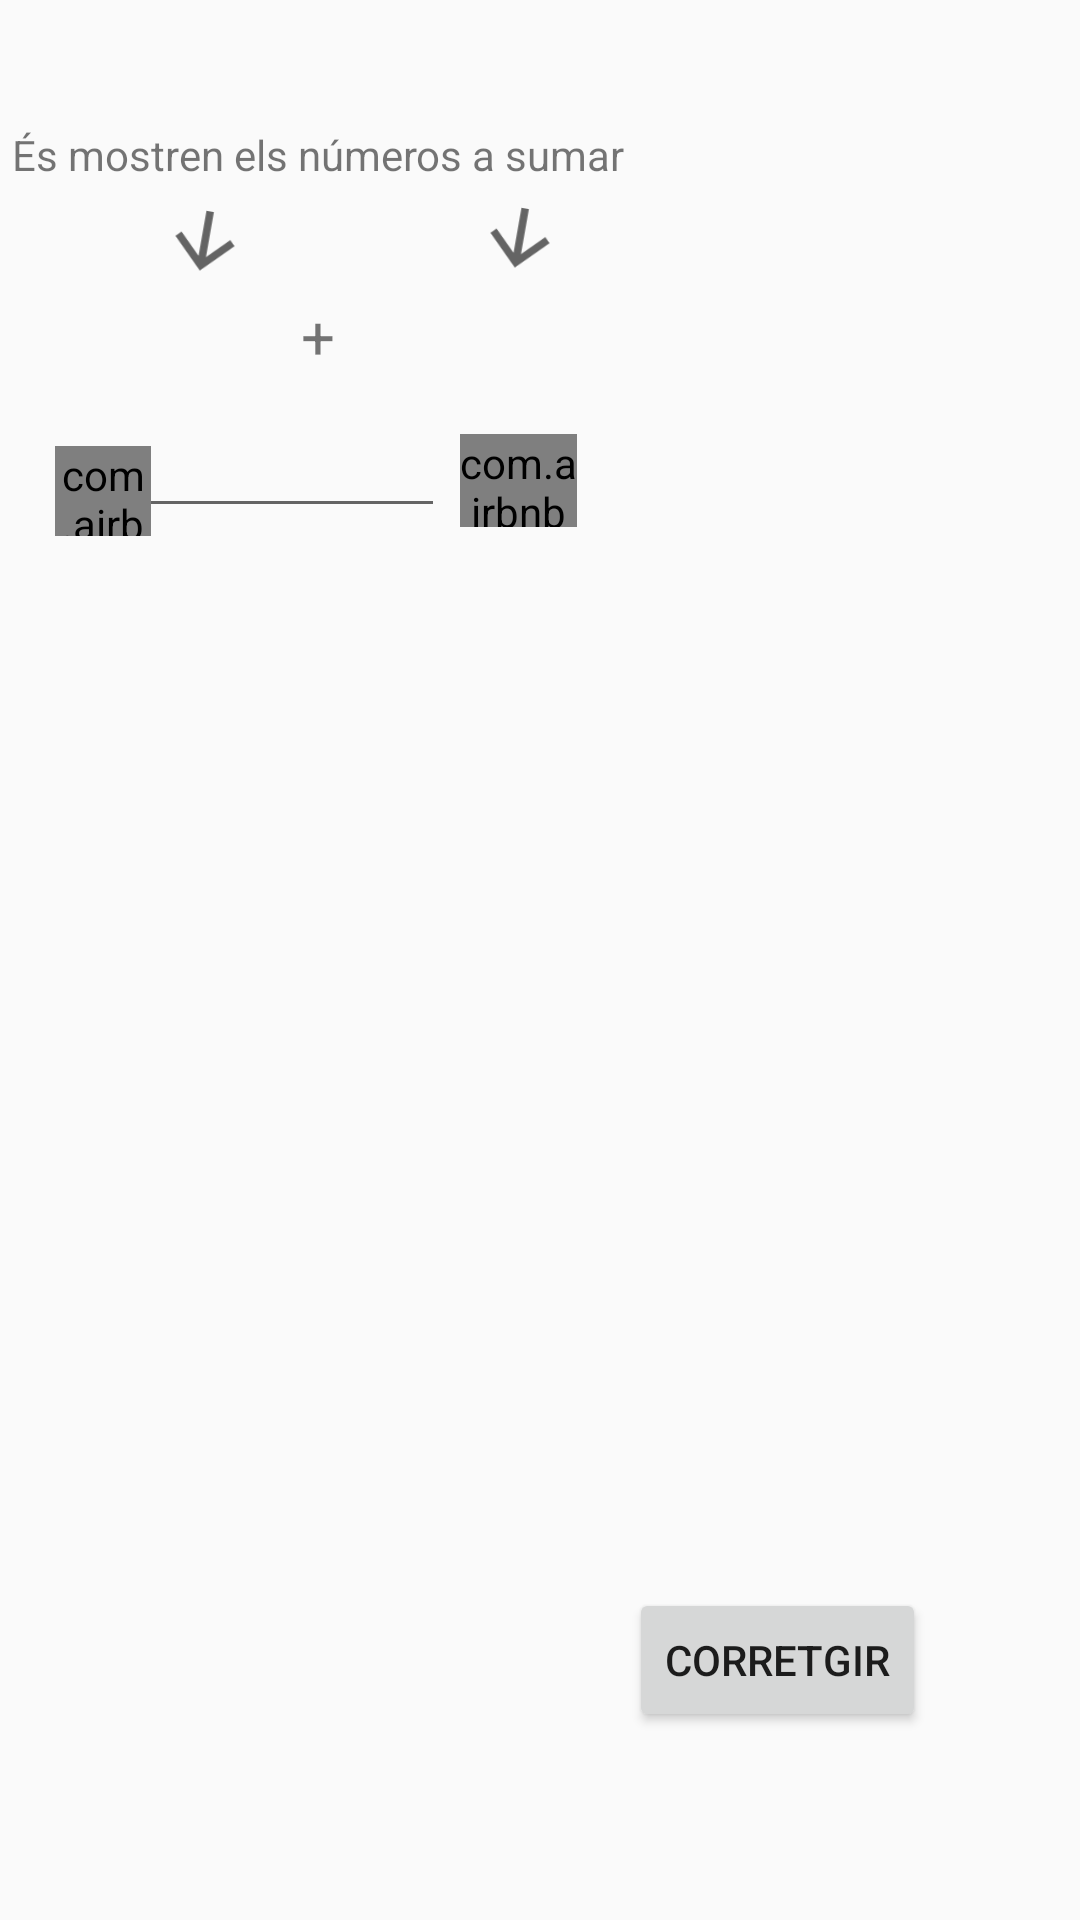

Reconstruct the res/layout file that produces this screen, plus the resources it refers to.
<!-- AndroidManifest.xml: application theme AppTheme -->
<!-- res/layout/activity_tutorial.xml -->
<?xml version="1.0" encoding="utf-8"?>
<androidx.constraintlayout.widget.ConstraintLayout xmlns:android="http://schemas.android.com/apk/res/android"
    xmlns:app="http://schemas.android.com/apk/res-auto"
    xmlns:tools="http://schemas.android.com/tools"
    android:layout_width="match_parent"
    android:layout_height="match_parent"
    tools:context=".tutorial">


    <androidx.constraintlayout.widget.Guideline
        android:id="@+id/guideline12"
        android:layout_width="wrap_content"
        android:layout_height="wrap_content"
        android:orientation="vertical"
        app:layout_constraintGuide_percent="0.04" />

    <androidx.constraintlayout.widget.Guideline
        android:id="@+id/guideline48"
        android:layout_width="wrap_content"
        android:layout_height="wrap_content"
        android:orientation="vertical"
        app:layout_constraintGuide_percent="0.24" />

    <androidx.constraintlayout.widget.Guideline
        android:id="@+id/guideline49"
        android:layout_width="wrap_content"
        android:layout_height="wrap_content"
        android:orientation="vertical"
        app:layout_constraintGuide_percent="0.56" />

    <TextView
        android:id="@+id/NumeroSuma"
        android:layout_width="0dp"
        android:layout_height="0dp"
        android:text=""
        app:layout_constraintBottom_toTopOf="@+id/guideline59"
        app:layout_constraintEnd_toStartOf="@+id/guideline48"
        app:layout_constraintStart_toStartOf="@+id/guideline12"
        app:layout_constraintTop_toTopOf="@+id/guideline58"
        tools:ignore="MissingConstraints" />

    <TextView
        android:id="@+id/Numero2Suma"
        android:layout_width="0dp"
        android:layout_height="0dp"
        android:text=""
        app:layout_constraintBottom_toTopOf="@+id/guideline59"
        app:layout_constraintEnd_toStartOf="@+id/guideline49"
        app:layout_constraintStart_toStartOf="@+id/guideline51"
        app:layout_constraintTop_toTopOf="@+id/guideline58"
        tools:ignore="MissingConstraints" />

    <androidx.constraintlayout.widget.Guideline
        android:id="@+id/guideline50"
        android:layout_width="wrap_content"
        android:layout_height="wrap_content"
        android:orientation="vertical"
        app:layout_constraintGuide_percent="0.35" />

    <TextView
        android:id="@+id/textView12"
        android:layout_width="37dp"
        android:layout_height="30dp"
        android:gravity="center"
        android:text="+"
        android:textSize="20dp"
        app:layout_constraintBottom_toTopOf="@+id/guideline59"
        app:layout_constraintEnd_toStartOf="@+id/guideline50"
        app:layout_constraintStart_toStartOf="@+id/guideline48"
        app:layout_constraintTop_toTopOf="@+id/guideline58"
        tools:ignore="MissingConstraints" />

    <EditText
        android:id="@+id/PosarSuma"
        android:layout_width="102dp"
        android:layout_height="32dp"
        android:inputType="number"

        app:layout_constraintBottom_toTopOf="@+id/guideline77"
        app:layout_constraintEnd_toStartOf="@+id/guideline51"
        app:layout_constraintStart_toStartOf="@+id/guideline52"
        app:layout_constraintTop_toTopOf="@+id/guideline65"
        tools:ignore="MissingConstraints" />

    <com.airbnb.lottie.LottieAnimationView
        android:id="@+id/correcto"
        android:layout_width="32dp"
        android:layout_height="30dp"
        android:layout_marginTop="8dp"
        app:layout_constraintBottom_toTopOf="@+id/guideline77"
        app:layout_constraintEnd_toStartOf="@+id/guideline52"
        app:layout_constraintHorizontal_bias="1.0"
        app:layout_constraintStart_toStartOf="@+id/guideline12"
        app:layout_constraintTop_toTopOf="@+id/guideline65"
        app:layout_constraintVertical_bias="0.0"
        app:lottie_autoPlay="true"
        app:lottie_loop="false"
        app:lottie_rawRes="@raw/correcto"
        tools:ignore="MissingClass,MissingConstraints" />

    <com.airbnb.lottie.LottieAnimationView
        android:id="@+id/incorrecto"
        android:layout_width="39dp"
        android:layout_height="31dp"
        app:layout_constraintBottom_toTopOf="@+id/guideline77"
        app:layout_constraintEnd_toStartOf="@+id/guideline49"
        app:layout_constraintStart_toStartOf="@+id/guideline51"
        app:layout_constraintTop_toTopOf="@+id/guideline65"
        app:lottie_autoPlay="true"
        app:lottie_loop="false"
        app:lottie_rawRes="@raw/incorrecto"
        tools:ignore="MissingClass,MissingConstraints" />

    <androidx.constraintlayout.widget.Guideline
        android:id="@+id/guideline51"
        android:layout_width="wrap_content"
        android:layout_height="wrap_content"
        android:orientation="vertical"
        app:layout_constraintGuide_percent="0.4" />

    <androidx.constraintlayout.widget.Guideline
        android:id="@+id/guideline52"
        android:layout_width="wrap_content"
        android:layout_height="wrap_content"
        android:orientation="vertical"
        app:layout_constraintGuide_percent="0.14" />

    <androidx.constraintlayout.widget.Guideline
        android:id="@+id/guideline58"
        android:layout_width="wrap_content"
        android:layout_height="wrap_content"
        android:orientation="horizontal"
        app:layout_constraintGuide_percent="0.15" />

    <androidx.constraintlayout.widget.Guideline
        android:id="@+id/guideline59"
        android:layout_width="wrap_content"
        android:layout_height="wrap_content"
        android:orientation="horizontal"
        app:layout_constraintGuide_percent="0.2" />

    <androidx.constraintlayout.widget.Guideline
        android:id="@+id/guideline65"
        android:layout_width="wrap_content"
        android:layout_height="wrap_content"
        android:orientation="horizontal"
        app:layout_constraintGuide_percent="0.22" />

    <androidx.constraintlayout.widget.Guideline
        android:id="@+id/guideline77"
        android:layout_width="wrap_content"
        android:layout_height="wrap_content"
        android:orientation="horizontal"
        app:layout_constraintGuide_percent="0.28" />

    <TextView
        android:id="@+id/textView13"
        android:layout_width="208dp"
        android:layout_height="20dp"
        android:text="És mostren els números a sumar"
        app:layout_constraintBottom_toTopOf="@+id/guideline80"
        app:layout_constraintEnd_toStartOf="@+id/guideline49"
        app:layout_constraintStart_toStartOf="@+id/guideline12"
        app:layout_constraintTop_toTopOf="@+id/guideline79"
        app:layout_constraintVertical_bias="0.406" />

    <androidx.constraintlayout.widget.Guideline
        android:id="@+id/guideline79"
        android:layout_width="wrap_content"
        android:layout_height="wrap_content"
        android:orientation="horizontal"
        app:layout_constraintGuide_percent="0.05" />

    <androidx.constraintlayout.widget.Guideline
        android:id="@+id/guideline80"
        android:layout_width="wrap_content"
        android:layout_height="wrap_content"
        android:orientation="horizontal"
        app:layout_constraintGuide_percent="0.12" />

    <ImageView
        android:id="@+id/imageView4"
        android:layout_width="32dp"
        android:layout_height="30dp"
        android:rotation="280"
        app:layout_constraintBottom_toTopOf="@+id/guideline58"
        app:layout_constraintEnd_toStartOf="@+id/guideline49"
        app:layout_constraintHorizontal_bias="0.517"
        app:layout_constraintStart_toStartOf="@+id/guideline51"
        app:layout_constraintTop_toTopOf="@+id/guideline79"
        app:layout_constraintVertical_bias="0.953"
        app:srcCompat="?attr/actionModeCloseDrawable" />

    <ImageView
        android:id="@+id/imageView5"
        android:layout_width="32dp"
        android:layout_height="30dp"
        android:rotation="280"
        app:layout_constraintBottom_toTopOf="@+id/guideline58"
        app:layout_constraintEnd_toStartOf="@+id/guideline48"
        app:layout_constraintStart_toStartOf="@+id/guideline52"
        app:layout_constraintTop_toTopOf="@+id/guideline79"
        app:layout_constraintVertical_bias="0.976"
        app:srcCompat="?attr/actionModeCloseDrawable" />

    <Button
        android:id="@+id/corretgir"
        android:layout_width="wrap_content"
        android:layout_height="wrap_content"
        android:text="Corretgir"
        app:layout_constraintBottom_toTopOf="@+id/guideline83"
        app:layout_constraintEnd_toStartOf="@+id/guideline81"
        app:layout_constraintStart_toStartOf="@+id/guideline49"
        app:layout_constraintTop_toTopOf="@+id/guideline82" />

    <androidx.constraintlayout.widget.Guideline
        android:id="@+id/guideline81"
        android:layout_width="wrap_content"
        android:layout_height="wrap_content"
        android:orientation="vertical"
        app:layout_constraintGuide_percent="0.88" />

    <androidx.constraintlayout.widget.Guideline
        android:id="@+id/guideline82"
        android:layout_width="wrap_content"
        android:layout_height="wrap_content"
        android:orientation="horizontal"
        app:layout_constraintGuide_percent="0.81942546" />

    <androidx.constraintlayout.widget.Guideline
        android:id="@+id/guideline83"
        android:layout_width="wrap_content"
        android:layout_height="wrap_content"
        android:orientation="horizontal"
        app:layout_constraintGuide_percent="0.90971273" />


</androidx.constraintlayout.widget.ConstraintLayout>
<!-- resources referenced by this layout -->
<resources>
  <style name="AppTheme" parent="Theme.AppCompat.Light.NoActionBar">
          
          <item name="colorPrimary">@color/colorFondo</item>
          <item name="colorPrimaryDark">@color/colorPrimaryDark</item>
          <item name="colorAccent">@color/colorAccent</item>
  
      </style>
  <color name="colorFondo">#FFFFFF</color>
  <color name="colorPrimaryDark">#3700B3</color>
  <color name="colorAccent">#03DAC5</color>
</resources>
